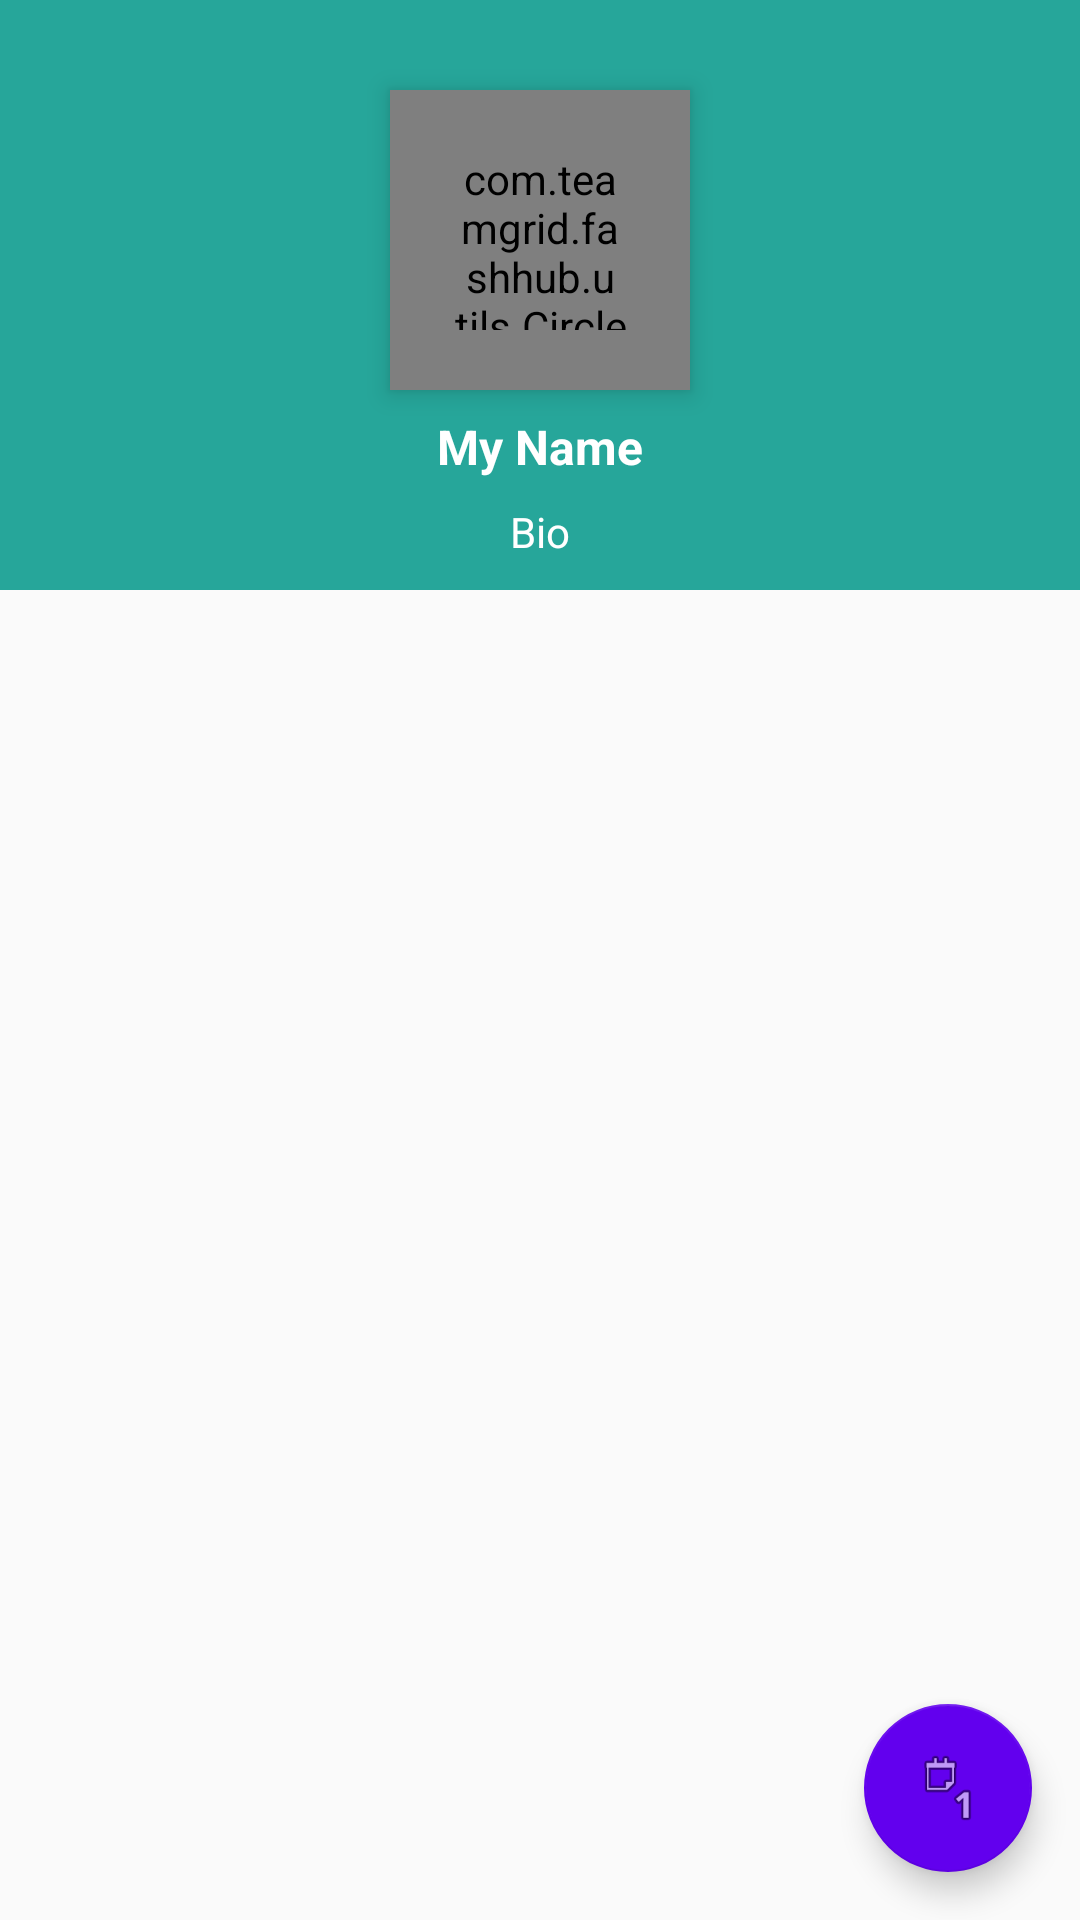

Layout XML and referenced resources for this Android screen:
<!-- AndroidManifest.xml: application theme AppTheme -->
<!-- res/layout/activity_designer_profile_page.xml -->
<?xml version="1.0" encoding="utf-8"?>
<android.support.design.widget.CoordinatorLayout
    xmlns:android="http://schemas.android.com/apk/res/android"
    xmlns:app="http://schemas.android.com/apk/res-auto"
    android:layout_width="match_parent" android:layout_height="match_parent" android:fitsSystemWindows="true">

    <ScrollView
        android:layout_width="match_parent"
        android:layout_height="match_parent">

    <LinearLayout
        android:orientation="vertical"
        android:layout_width="match_parent"
        android:layout_height="wrap_content">

        <RelativeLayout
        android:background="#26a69a"
        android:paddingBottom="10dp"
        android:layout_width="match_parent"
        android:layout_height="wrap_content">

        <com.teamgrid.fashhub.utils.CircleImageView
            android:id="@+id/user_photo"
            android:layout_width="100dp"
            android:layout_height="100dp"
            android:layout_centerHorizontal="true"
            android:layout_marginTop="30dp"
            android:background="@drawable/profile_border"
            android:elevation="5dp"
            android:padding="20dp"
            android:scaleType="centerCrop"
            android:src="@drawable/ic_person_white_36dp" />

        <ImageView
            android:id="@+id/call"
            android:layout_width="30dp"
            android:layout_height="30dp"
            android:layout_alignLeft="@id/user_photo"
            android:layout_centerVertical="true"
            android:layout_marginLeft="-60dp"
            android:src="@drawable/ic_phone_white_36dp" />

        <ImageView
            android:id="@+id/mail"
            android:layout_width="30dp"
            android:layout_height="30dp"
            android:layout_alignRight="@id/user_photo"
            android:layout_centerVertical="true"
            android:layout_marginRight="-60dp"
            android:src="@drawable/ic_email_white_36dp" />

        <RelativeLayout
            android:layout_width="wrap_content"
            android:layout_height="wrap_content"
            android:layout_below="@id/user_photo"
            android:layout_centerHorizontal="true">


            <TextView
                android:id="@+id/full_name"
                android:layout_width="wrap_content"
                android:layout_height="wrap_content"
                android:layout_marginTop="8dp"
                android:textSize="16sp"
                android:textStyle="bold"
                android:text="My Name"
                android:textColor="#ffffff"/>

            <TextView
                android:id="@+id/bio"
                android:layout_width="wrap_content"
                android:layout_height="wrap_content"
                android:layout_below="@id/full_name"
                android:layout_centerHorizontal="true"
                android:text="Bio"
                android:layout_marginTop="8dp"
                android:textColor="#ffffff"

                />

        </RelativeLayout>

    </RelativeLayout>

        <android.support.v7.widget.RecyclerView
            android:id="@+id/designer_works_recycler"
            android:padding="20dp"
            android:layout_width="match_parent"
            android:layout_height="wrap_content"/>

    </LinearLayout>
</ScrollView>

<android.support.design.widget.FloatingActionButton
    android:id="@+id/fab" android:layout_width="wrap_content" android:layout_height="wrap_content"
    android:layout_gravity="end|bottom" android:layout_margin="16dp" android:src="@android:drawable/ic_menu_day"
    app:backgroundTint="@color/colorPrimary" />

</android.support.design.widget.CoordinatorLayout>
<!-- resources referenced by this layout -->
<resources>
  <!-- drawable profile_border (drawable-mdpi) -->
  <?xml version="1.0" encoding="utf-8"?>
  <shape xmlns:android="http://schemas.android.com/apk/res/android"
      android:shape="rectangle">
      <corners android:radius= "100dp" />
  <solid android:color = "#000000"/>
      <stroke
          android:width= "2dp"
      android:color = "#ffffff"/>
      <padding
          android:bottom="4dp"
          android:right="4dp"
          android:left="4dp"
          android:top="4dp"/>
      </shape>
  <style name="AppTheme" parent="Theme.AppCompat.Light.DarkActionBar">
          
          <item name="colorPrimary">@color/colorPrimary</item>
          <item name="colorPrimaryDark">@color/colorPrimaryDark</item>
          <item name="colorAccent">@color/colorAccent</item>
      </style>
  <!-- not gathered from this repository: default colours our renderer supplied (Android Studio template values) -->
  <color name="colorPrimary">#FF6200EE</color>
  <color name="colorPrimaryDark">#FF3700B3</color>
  <color name="colorAccent">#FF03DAC5</color>
</resources>
